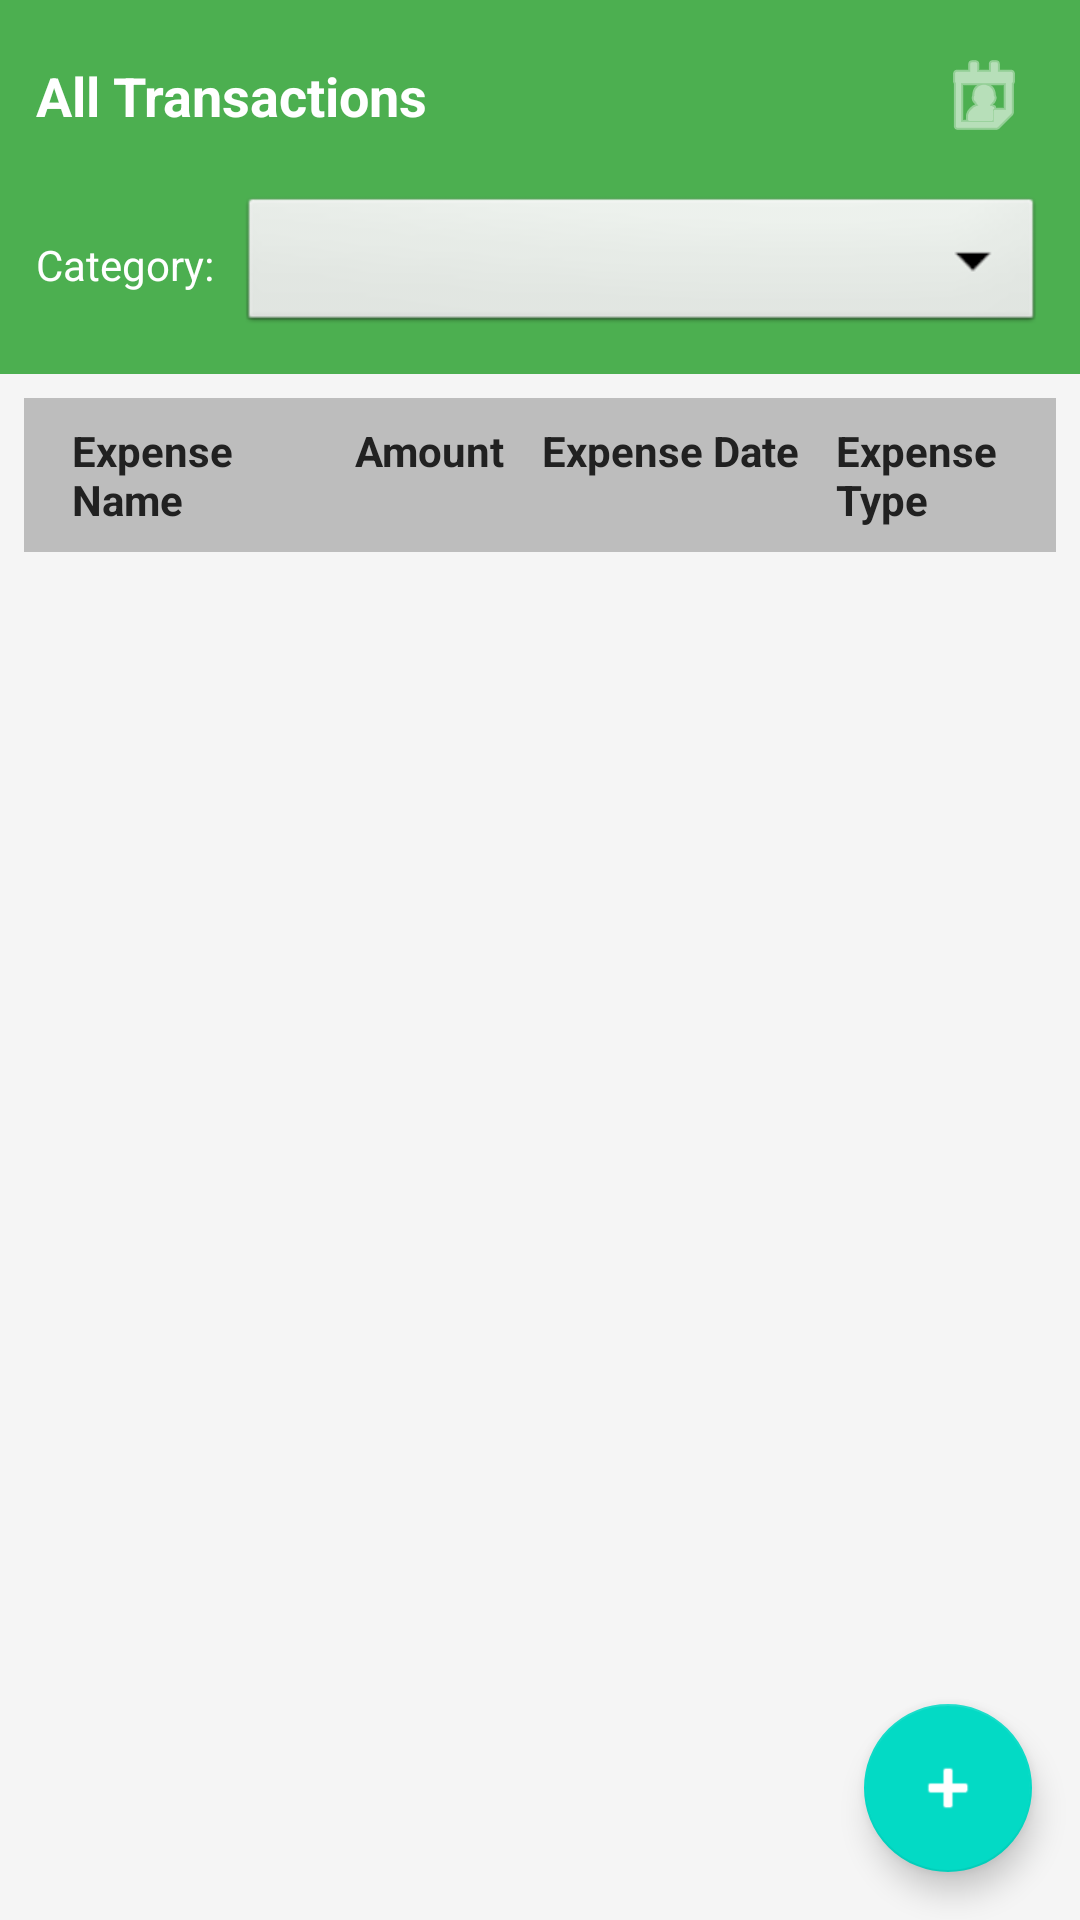

Layout XML and referenced resources for this Android screen:
<!-- AndroidManifest.xml: application theme Theme.AppQLCT -->
<!-- res/layout/fragment_transaction_table.xml -->
<?xml version="1.0" encoding="utf-8"?>
<androidx.coordinatorlayout.widget.CoordinatorLayout xmlns:android="http://schemas.android.com/apk/res/android"
    xmlns:app="http://schemas.android.com/apk/res-auto"
    android:layout_width="match_parent"
    android:layout_height="match_parent"
    android:background="@color/background_color">

    <LinearLayout
        android:layout_width="match_parent"
        android:layout_height="match_parent"
        android:orientation="vertical">

        
        <LinearLayout
            android:layout_width="match_parent"
            android:layout_height="wrap_content"
            android:orientation="vertical"
            android:background="@color/primary_color">

            
            <LinearLayout
                android:layout_width="match_parent"
                android:layout_height="wrap_content"
                android:orientation="horizontal"
                android:padding="12dp"
                android:gravity="center_vertical">

                <ImageButton
                    android:id="@+id/btnViewAll"
                    android:layout_width="40dp"
                    android:layout_height="40dp"
                    android:src="@android:drawable/ic_menu_revert"
                    android:background="?attr/selectableItemBackgroundBorderless"
                    android:contentDescription="@string/view_all"
                    android:tint="@android:color/white"
                    android:padding="8dp"
                    android:visibility="gone" />

                <TextView
                    android:id="@+id/tvMonthYear"
                    android:layout_width="0dp"
                    android:layout_height="wrap_content"
                    android:layout_weight="1"
                    android:textSize="18sp"
                    android:textStyle="bold"
                    android:textColor="@android:color/white"
                    android:text="@string/all_transactions" />

                <ImageButton
                    android:id="@+id/btnResetFilter"
                    android:layout_width="40dp"
                    android:layout_height="40dp"
                    android:src="@android:drawable/ic_menu_close_clear_cancel"
                    android:background="?attr/selectableItemBackgroundBorderless"
                    android:contentDescription="@string/show_all"
                    android:tint="@android:color/white"
                    android:padding="8dp"
                    android:visibility="gone" />

                <ImageButton
                    android:id="@+id/btnSelectMonthYear"
                    android:layout_width="40dp"
                    android:layout_height="40dp"
                    android:src="@android:drawable/ic_menu_my_calendar"
                    android:background="?attr/selectableItemBackgroundBorderless"
                    android:contentDescription="@string/select_month_year"
                    android:tint="@android:color/white"
                    android:padding="8dp" />

            </LinearLayout>

            
            <LinearLayout
                android:id="@+id/rowCategoryFilter"
                android:layout_width="match_parent"
                android:layout_height="wrap_content"
                android:orientation="horizontal"
                android:paddingStart="12dp"
                android:paddingEnd="12dp"
                android:paddingBottom="12dp"
                android:gravity="center_vertical">

                <TextView
                    android:layout_width="wrap_content"
                    android:layout_height="wrap_content"
                    android:text="@string/category_label"
                    android:textSize="14sp"
                    android:textColor="@android:color/white"
                    android:layout_marginEnd="8dp" />

                <Spinner
                    android:id="@+id/spinnerCategory"
                    android:layout_width="0dp"
                    android:layout_height="wrap_content"
                    android:layout_weight="1"
                    android:background="@android:drawable/btn_dropdown"
                    android:padding="8dp" />

            </LinearLayout>

        </LinearLayout>

        
        <FrameLayout
            android:layout_width="match_parent"
            android:layout_height="0dp"
            android:layout_weight="1">

            
            <androidx.core.widget.NestedScrollView
                android:layout_width="match_parent"
                android:layout_height="match_parent"
                android:scrollbars="vertical"
                android:fillViewport="false">

                <TableLayout
                    android:id="@+id/tableTransactions"
                    android:layout_width="match_parent"
                    android:layout_height="wrap_content"
                    android:stretchColumns="*"
                    android:shrinkColumns="*"
                    android:padding="8dp">

                        
                        <TableRow
                            android:layout_width="match_parent"
                            android:layout_height="wrap_content"
                            android:background="@color/divider_color"
                            android:padding="8dp"
                            android:minHeight="48dp">

                            <TextView
                                android:layout_width="0dp"
                                android:layout_height="wrap_content"
                                android:layout_weight="1.2"
                                android:text="@string/expense_name"
                                android:textSize="14sp"
                                android:textStyle="bold"
                                android:textColor="@color/text_primary"
                                android:paddingStart="8dp"
                                android:paddingEnd="8dp"
                                android:gravity="start|center_vertical"
                                android:maxLines="2"
                                android:ellipsize="end" />

                            <TextView
                                android:layout_width="0dp"
                                android:layout_height="wrap_content"
                                android:layout_weight="1.0"
                                android:text="@string/amount"
                                android:textSize="14sp"
                                android:textStyle="bold"
                                android:textColor="@color/text_primary"
                                android:paddingStart="8dp"
                                android:paddingEnd="8dp"
                                android:gravity="end|center_vertical"
                                android:maxLines="1"
                                android:ellipsize="end" />

                            <TextView
                                android:layout_width="0dp"
                                android:layout_height="wrap_content"
                                android:layout_weight="1.3"
                                android:text="@string/expense_date"
                                android:textSize="14sp"
                                android:textStyle="bold"
                                android:textColor="@color/text_primary"
                                android:paddingStart="4dp"
                                android:paddingEnd="4dp"
                                android:gravity="center"
                                android:maxLines="1"
                                android:ellipsize="none"
                                android:minWidth="80dp" />

                            <TextView
                                android:layout_width="0dp"
                                android:layout_height="wrap_content"
                                android:layout_weight="1.0"
                                android:text="@string/expense_type"
                                android:textSize="14sp"
                                android:textStyle="bold"
                                android:textColor="@color/text_primary"
                                android:paddingStart="8dp"
                                android:paddingEnd="8dp"
                                android:gravity="start|center_vertical"
                                android:maxLines="2"
                                android:ellipsize="end" />

                        </TableRow>

                    </TableLayout>

                </androidx.core.widget.NestedScrollView>

            
            <TextView
                android:id="@+id/tvEmpty"
                android:layout_width="wrap_content"
                android:layout_height="wrap_content"
                android:layout_gravity="center"
                android:text="@string/no_transactions"
                android:textSize="16sp"
                android:textColor="@color/text_secondary"
                android:visibility="gone" />

        </FrameLayout>

    </LinearLayout>

    <com.google.android.material.floatingactionbutton.FloatingActionButton
        android:id="@+id/fabAddTransaction"
        android:layout_width="wrap_content"
        android:layout_height="wrap_content"
        android:layout_gravity="bottom|end"
        android:layout_margin="16dp"
        android:src="@android:drawable/ic_input_add"
        app:tint="@android:color/white" />

</androidx.coordinatorlayout.widget.CoordinatorLayout>
<!-- resources referenced by this layout -->
<resources>
  <color name="background_color">#F5F5F5</color>
  <color name="divider_color">#BDBDBD</color>
  <color name="primary_color">#4CAF50</color>
  <color name="text_primary">#212121</color>
  <color name="text_secondary">#757575</color>
  <string name="all_transactions">All Transactions</string>
  <string name="amount">Amount</string>
  <string name="category_label">Category:</string>
  <string name="expense_date">Expense Date</string>
  <string name="expense_name">Expense Name</string>
  <string name="expense_type">Expense Type</string>
  <string name="no_transactions">No transactions yet</string>
  <string name="select_month_year">Select Month/Year</string>
  <string name="show_all">Show All</string>
  <string name="view_all">View All</string>
  <style name="Theme.AppQLCT" parent="Theme.MaterialComponents.DayNight.NoActionBar">
          
          <item name="colorPrimary">@color/green_500</item>
          <item name="colorPrimaryVariant">@color/green_700</item>
          <item name="colorOnPrimary">@color/white</item>
          
          <item name="colorSecondary">@color/teal_200</item>
          <item name="colorSecondaryVariant">@color/teal_700</item>
          <item name="colorOnSecondary">@color/black</item>
          
          <item name="android:statusBarColor">?attr/colorPrimaryVariant</item>
          
      </style>
  <color name="green_500">#4CAF50</color>
  <color name="green_700">#2E7D32</color>
  <color name="white">#FFFFFFFF</color>
  <color name="teal_200">#FF03DAC5</color>
  <color name="teal_700">#FF018786</color>
  <color name="black">#FF000000</color>
</resources>
